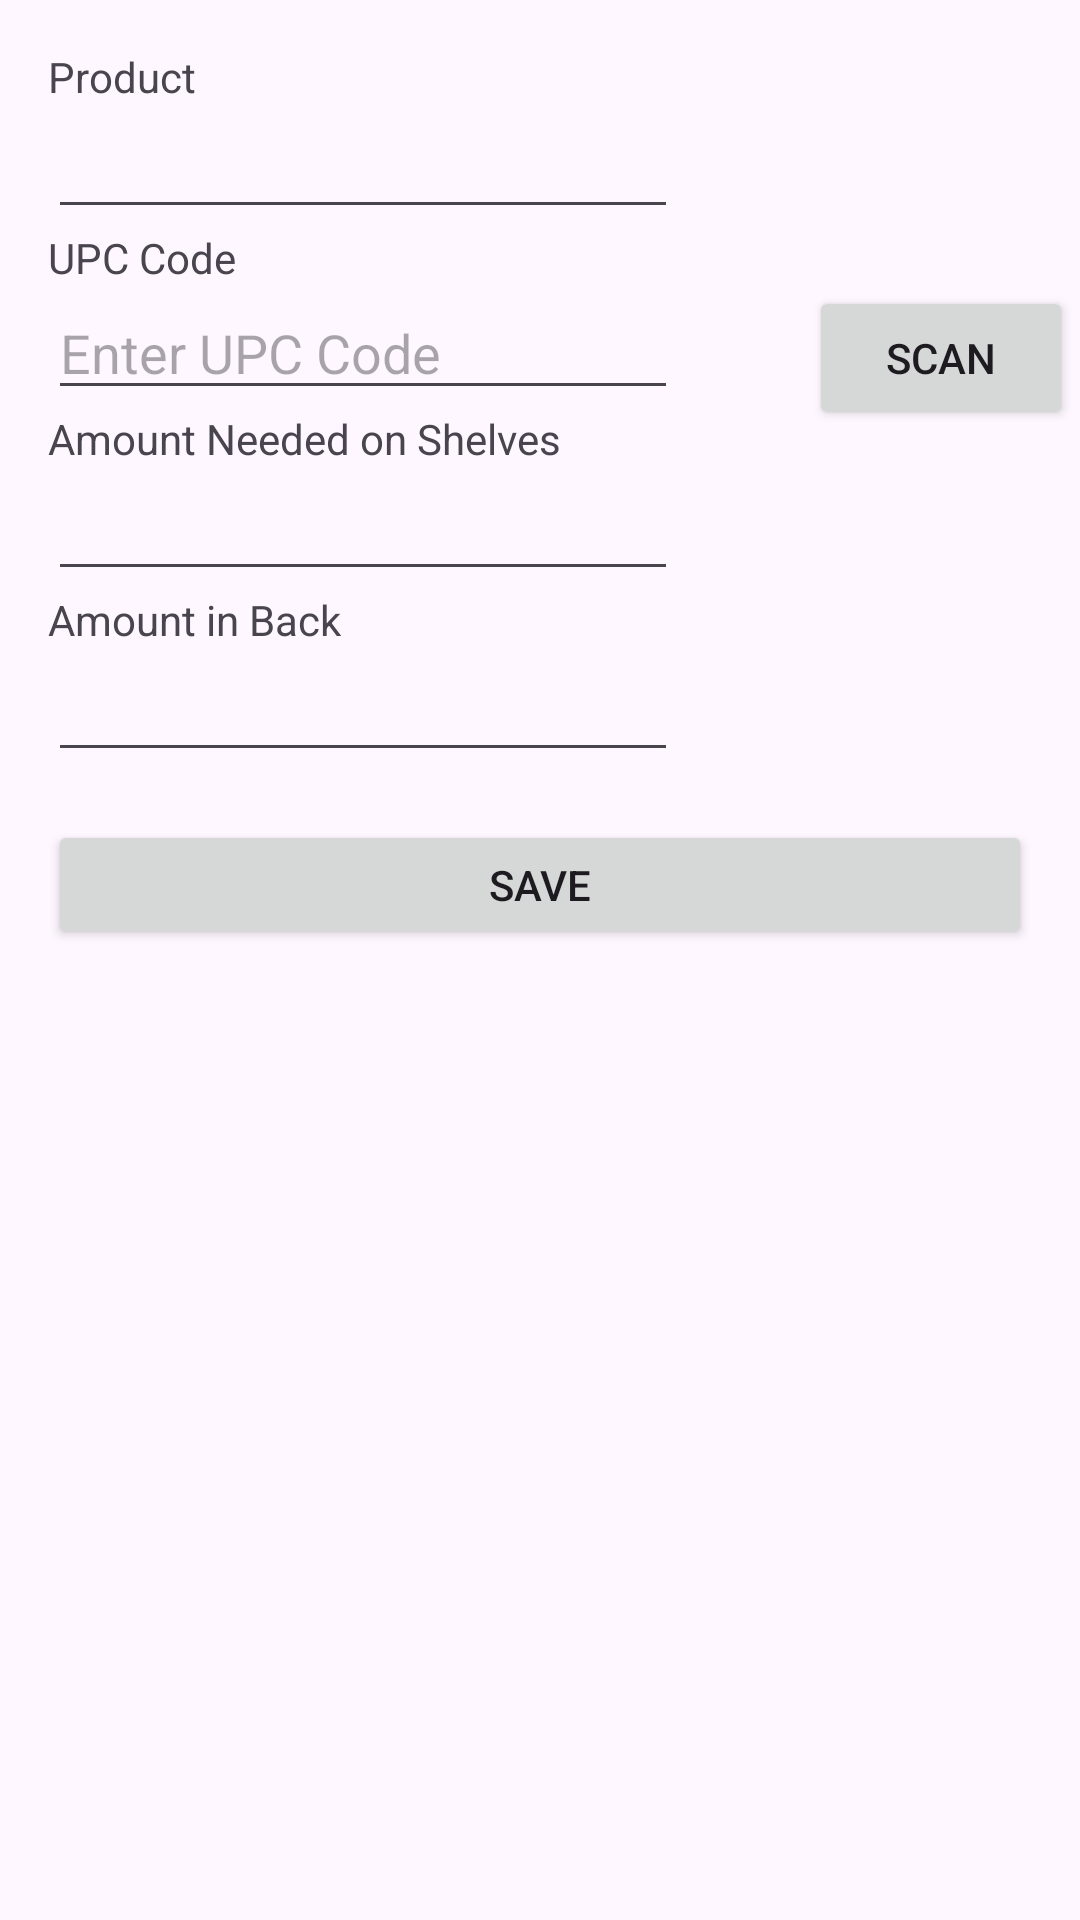

Produce the Android XML layout that renders to this screen, including the resource entries it uses.
<!-- AndroidManifest.xml: application theme Theme.Stocking -->
<!-- res/layout/activity_edit_item.xml -->
<?xml version="1.0" encoding="utf-8"?>
<androidx.constraintlayout.widget.ConstraintLayout xmlns:android="http://schemas.android.com/apk/res/android"
    xmlns:app="http://schemas.android.com/apk/res-auto"
    xmlns:tools="http://schemas.android.com/tools"
    android:layout_width="match_parent"
    android:layout_height="match_parent"
    tools:context=".EditItem">


    <Button
        android:id="@+id/button_scan"
        android:layout_width="wrap_content"
        android:layout_height="wrap_content"
        android:text="@string/button_label_scan"
        app:layout_constraintEnd_toEndOf="parent"
        app:layout_constraintHorizontal_bias="0.952"
        app:layout_constraintStart_toEndOf="@+id/edit_upc"
        app:layout_constraintTop_toTopOf="@+id/edit_upc" />

    <TextView
        android:id="@+id/label_UPC"
        android:layout_width="wrap_content"
        android:layout_height="wrap_content"
        android:layout_marginStart="16dp"
        android:text="@string/label_upc"
        app:layout_constraintBottom_toTopOf="@+id/edit_upc"
        app:layout_constraintStart_toStartOf="parent"
        app:layout_constraintTop_toBottomOf="@+id/edit_product" />

    <EditText
        android:id="@+id/edit_upc"
        android:layout_width="wrap_content"
        android:layout_height="wrap_content"
        android:layout_marginStart="16dp"
        android:layout_marginBottom="19dp"
        android:ems="10"
        android:inputType="text"
        android:singleLine="true"
        app:layout_constraintBottom_toTopOf="@+id/edit_amount_shelves"
        app:layout_constraintStart_toStartOf="parent"
        android:importantForAutofill="no"
        android:hint="@string/edit_hint_upc"
        />

    <TextView
        android:id="@+id/label_product"
        android:layout_width="wrap_content"
        android:layout_height="wrap_content"
        android:layout_marginStart="16dp"
        android:layout_marginTop="16dp"
        android:text="@string/label_product"
        app:layout_constraintBottom_toTopOf="@+id/edit_product"
        app:layout_constraintStart_toStartOf="parent"
        app:layout_constraintTop_toTopOf="parent" />

    <EditText
        android:id="@+id/edit_product"
        android:layout_width="wrap_content"
        android:layout_height="wrap_content"
        android:layout_marginStart="16dp"
        android:layout_marginBottom="19dp"
        android:ems="10"
        android:inputType="text"
        android:singleLine="true"
        app:layout_constraintBottom_toTopOf="@+id/edit_upc"
        app:layout_constraintStart_toStartOf="parent"
        android:importantForAutofill="no" />

    <EditText
        android:id="@+id/edit_amount_shelves"
        android:layout_width="wrap_content"
        android:layout_height="wrap_content"
        android:layout_marginStart="16dp"
        android:layout_marginBottom="19dp"
        android:ems="10"
        android:inputType="number"
        app:layout_constraintBottom_toTopOf="@+id/edit_amount_back"
        app:layout_constraintStart_toStartOf="parent"
        android:importantForAutofill="no" />

    <TextView
        android:id="@+id/label_amount_back"
        android:layout_width="wrap_content"
        android:layout_height="wrap_content"
        android:layout_marginStart="16dp"
        android:text="@string/label_back_quantity"
        app:layout_constraintBottom_toTopOf="@+id/edit_amount_back"
        app:layout_constraintStart_toStartOf="parent"
        app:layout_constraintTop_toBottomOf="@+id/edit_amount_shelves" />

    <EditText
        android:id="@+id/edit_amount_back"
        android:layout_width="wrap_content"
        android:layout_height="wrap_content"
        android:layout_marginStart="16dp"
        android:ems="10"
        android:inputType="number"
        app:layout_constraintStart_toStartOf="parent"
        app:layout_constraintTop_toBottomOf="@+id/label_amount_back"
        android:importantForAutofill="no" />

    <TextView
        android:id="@+id/label_amount_shelves"
        android:layout_width="wrap_content"
        android:layout_height="wrap_content"
        android:layout_marginStart="16dp"
        android:text="@string/label_front_quantity"
        app:layout_constraintBottom_toTopOf="@+id/edit_amount_shelves"
        app:layout_constraintStart_toStartOf="parent"
        app:layout_constraintTop_toBottomOf="@+id/edit_upc" />

    <Button
        android:id="@+id/button_save"
        android:layout_width="0dp"
        android:layout_height="43dp"
        android:layout_marginStart="16dp"
        android:layout_marginTop="16dp"
        android:layout_marginEnd="16dp"
        android:text="@string/button_label_save"
        app:layout_constraintEnd_toEndOf="parent"
        app:layout_constraintHorizontal_bias="0.0"
        app:layout_constraintStart_toStartOf="parent"
        app:layout_constraintTop_toBottomOf="@+id/edit_amount_back" />
</androidx.constraintlayout.widget.ConstraintLayout>
<!-- resources referenced by this layout -->
<resources>
  <string name="button_label_save">Save</string>
  <string name="button_label_scan">Scan</string>
  <string name="edit_hint_upc">Enter UPC Code</string>
  <string name="label_back_quantity">Amount in Back</string>
  <string name="label_front_quantity">Amount Needed on Shelves</string>
  <string name="label_product">Product</string>
  <string name="label_upc">UPC Code</string>
  <style name="Theme.Stocking" parent="Base.Theme.Stocking" />
  <style name="Base.Theme.Stocking" parent="Theme.Material3.DayNight.NoActionBar">
          
          
      </style>
</resources>
